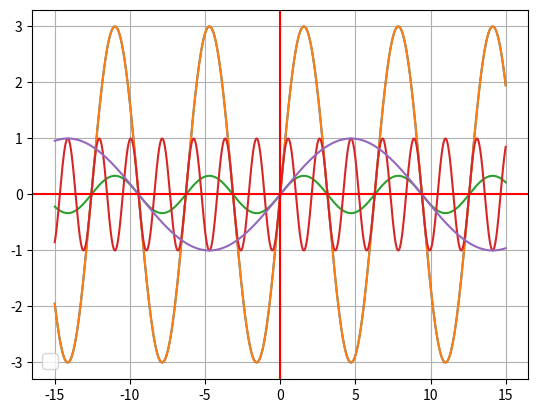

Python code for this plot:
import numpy as np
import matplotlib.pyplot as plt

def f(x):
  return np.sin(x)
N = 1000
c = 3

x = np.linspace(-15,15, num=N)

y = f(x) * c
alarg_v = f(x) * c
comp_v = f(x) * 1/c #comprime verticalmente
comp_h = f(x*c)
alarga_h = f(1/c * x)


fig, ax = plt.subplots()
ax.plot(x,y)
ax.plot(x, alarg_v)
ax.plot(x, comp_v)
ax.plot(x, comp_h)
ax.plot(x, alarga_h)
ax.grid()

ax.legend(loc=3, fontsize='x-large')
ax.axhline(y=0, color='r')
ax.axvline(x=0, color='r')

plt.show()